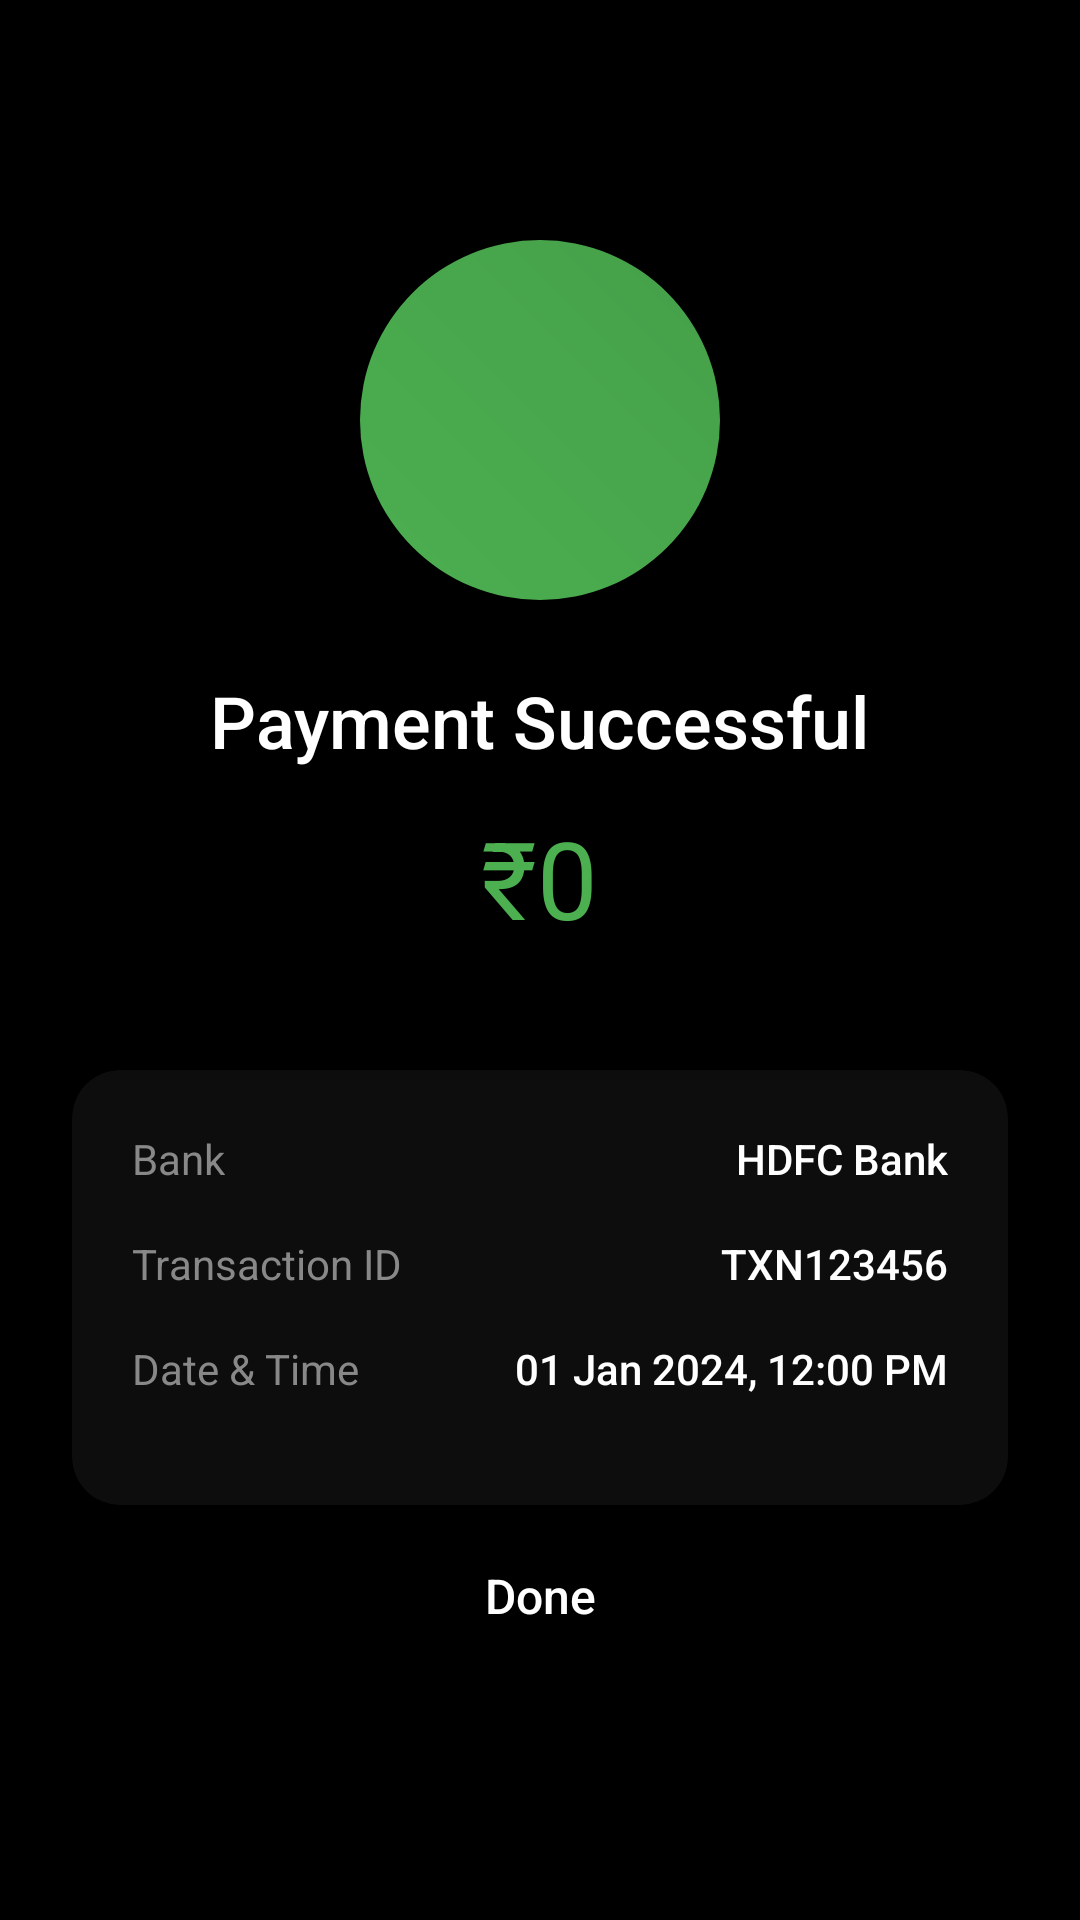

The Android layout XML behind this screen, and the referenced resources:
<!-- AndroidManifest.xml: activity theme PaymentSuccessTheme -->
<!-- res/layout/activity_payment_success.xml -->
<?xml version="1.0" encoding="utf-8"?>
<RelativeLayout xmlns:android="http://schemas.android.com/apk/res/android"
    xmlns:app="http://schemas.android.com/apk/res-auto"
    android:layout_width="match_parent"
    android:layout_height="match_parent"
    android:background="#000000"
    android:fitsSystemWindows="true">

    
    <LinearLayout
        android:id="@+id/success_container"
        android:layout_width="wrap_content"
        android:layout_height="wrap_content"
        android:layout_centerHorizontal="true"
        android:layout_marginTop="80dp"
        android:orientation="vertical"
        android:gravity="center">

        
        <FrameLayout
            android:layout_width="120dp"
            android:layout_height="120dp">

            <View
                android:layout_width="match_parent"
                android:layout_height="match_parent"
                android:background="@drawable/circle_success_bg" />

            <ImageView
                android:id="@+id/iv_success_tick"
                android:layout_width="60dp"
                android:layout_height="60dp"
                android:layout_gravity="center"
                android:src="@drawable/ic_check_white"
                android:tint="@android:color/white" />

        </FrameLayout>

        
        <TextView
            android:id="@+id/tv_status"
            android:layout_width="wrap_content"
            android:layout_height="wrap_content"
            android:layout_marginTop="24dp"
            android:text="Payment Successful"
            android:textColor="@android:color/white"
            android:textSize="24sp"
            android:fontFamily="sans-serif-medium" />

        
        <TextView
            android:id="@+id/tv_amount"
            android:layout_width="wrap_content"
            android:layout_height="wrap_content"
            android:layout_marginTop="12dp"
            android:text="₹0"
            android:textColor="#4CAF50"
            android:textSize="36sp"
            android:fontFamily="sans-serif-bold" />

    </LinearLayout>

    
    <androidx.cardview.widget.CardView
        android:id="@+id/card_details"
        android:layout_width="match_parent"
        android:layout_height="wrap_content"
        android:layout_below="@id/success_container"
        android:layout_marginTop="40dp"
        android:layout_marginStart="24dp"
        android:layout_marginEnd="24dp"
        app:cardBackgroundColor="#0D0D0D"
        app:cardCornerRadius="16dp"
        app:cardElevation="0dp">

        <LinearLayout
            android:layout_width="match_parent"
            android:layout_height="wrap_content"
            android:orientation="vertical"
            android:padding="20dp">

            
            <LinearLayout
                android:id="@+id/layout_recipient"
                android:layout_width="match_parent"
                android:layout_height="wrap_content"
                android:orientation="horizontal"
                android:layout_marginBottom="16dp"
                android:visibility="gone">

                <TextView
                    android:id="@+id/tv_recipient_label"
                    android:layout_width="wrap_content"
                    android:layout_height="wrap_content"
                    android:text="Paid to"
                    android:textColor="#888888"
                    android:textSize="14sp" />

                <TextView
                    android:id="@+id/tv_recipient_name"
                    android:layout_width="0dp"
                    android:layout_height="wrap_content"
                    android:layout_weight="1"
                    android:gravity="end"
                    android:text="John Doe"
                    android:textColor="@android:color/white"
                    android:textSize="14sp"
                    android:fontFamily="sans-serif-medium"
                    android:ellipsize="end"
                    android:maxLines="1" />

            </LinearLayout>

            
            <LinearLayout
                android:layout_width="match_parent"
                android:layout_height="wrap_content"
                android:orientation="horizontal"
                android:layout_marginBottom="16dp">

                <TextView
                    android:layout_width="wrap_content"
                    android:layout_height="wrap_content"
                    android:text="Bank"
                    android:textColor="#888888"
                    android:textSize="14sp" />

                <TextView
                    android:id="@+id/tv_bank_name"
                    android:layout_width="0dp"
                    android:layout_height="wrap_content"
                    android:layout_weight="1"
                    android:gravity="end"
                    android:text="HDFC Bank"
                    android:textColor="@android:color/white"
                    android:textSize="14sp"
                    android:fontFamily="sans-serif-medium" />

            </LinearLayout>

            
            <LinearLayout
                android:layout_width="match_parent"
                android:layout_height="wrap_content"
                android:orientation="horizontal"
                android:layout_marginBottom="16dp">

                <TextView
                    android:layout_width="wrap_content"
                    android:layout_height="wrap_content"
                    android:text="Transaction ID"
                    android:textColor="#888888"
                    android:textSize="14sp" />

                <TextView
                    android:id="@+id/tv_transaction_id"
                    android:layout_width="0dp"
                    android:layout_height="wrap_content"
                    android:layout_weight="1"
                    android:gravity="end"
                    android:text="TXN123456"
                    android:textColor="@android:color/white"
                    android:textSize="14sp"
                    android:fontFamily="sans-serif-medium"
                    android:ellipsize="middle"
                    android:maxLines="1" />

            </LinearLayout>

            
            <LinearLayout
                android:layout_width="match_parent"
                android:layout_height="wrap_content"
                android:orientation="horizontal"
                android:layout_marginBottom="16dp">

                <TextView
                    android:layout_width="wrap_content"
                    android:layout_height="wrap_content"
                    android:text="Date &amp; Time"
                    android:textColor="#888888"
                    android:textSize="14sp" />

                <TextView
                    android:id="@+id/tv_date_time"
                    android:layout_width="0dp"
                    android:layout_height="wrap_content"
                    android:layout_weight="1"
                    android:gravity="end"
                    android:text="01 Jan 2024, 12:00 PM"
                    android:textColor="@android:color/white"
                    android:textSize="14sp"
                    android:fontFamily="sans-serif-medium" />

            </LinearLayout>

            
            <LinearLayout
                android:id="@+id/layout_upi_id"
                android:layout_width="match_parent"
                android:layout_height="wrap_content"
                android:orientation="horizontal"
                android:visibility="gone">

                <TextView
                    android:layout_width="wrap_content"
                    android:layout_height="wrap_content"
                    android:text="UPI ID"
                    android:textColor="#888888"
                    android:textSize="14sp" />

                <TextView
                    android:id="@+id/tv_upi_id"
                    android:layout_width="0dp"
                    android:layout_height="wrap_content"
                    android:layout_weight="1"
                    android:gravity="end"
                    android:text="user@upi"
                    android:textColor="@android:color/white"
                    android:textSize="14sp"
                    android:fontFamily="sans-serif-medium" />

            </LinearLayout>

        </LinearLayout>

    </androidx.cardview.widget.CardView>

    
    <Button
        android:id="@+id/btn_done"
        android:layout_width="match_parent"
        android:layout_height="56dp"
        android:layout_alignParentBottom="true"
        android:layout_marginStart="24dp"
        android:layout_marginEnd="24dp"
        android:layout_marginBottom="80dp"
        android:background="@drawable/button_gradient_bg"
        android:text="Done"
        android:textColor="@android:color/white"
        android:textSize="16sp"
        android:fontFamily="sans-serif-medium"
        android:textAllCaps="false"
        android:elevation="4dp" />

</RelativeLayout>
<!-- resources referenced by this layout -->
<resources>
  <!-- drawable circle_success_bg (drawable) -->
  <?xml version="1.0" encoding="utf-8"?>
  <shape xmlns:android="http://schemas.android.com/apk/res/android"
      android:shape="oval">
      <gradient
          android:startColor="#4CAF50"
          android:endColor="#45a049"
          android:angle="45" />
  </shape>
  <style name="PaymentSuccessTheme" parent="Theme.AppCompat.NoActionBar">
          <item name="android:windowBackground">@android:color/black</item>
          <item name="android:statusBarColor">@android:color/black</item>
          <item name="android:navigationBarColor">@android:color/black</item>
          <item name="android:windowLightStatusBar">false</item>
          <item name="android:windowLightNavigationBar">false</item>
          <item name="android:windowTranslucentStatus">false</item>
          <item name="android:windowTranslucentNavigation">false</item>
          <item name="android:windowDrawsSystemBarBackgrounds">true</item>
      </style>
</resources>
